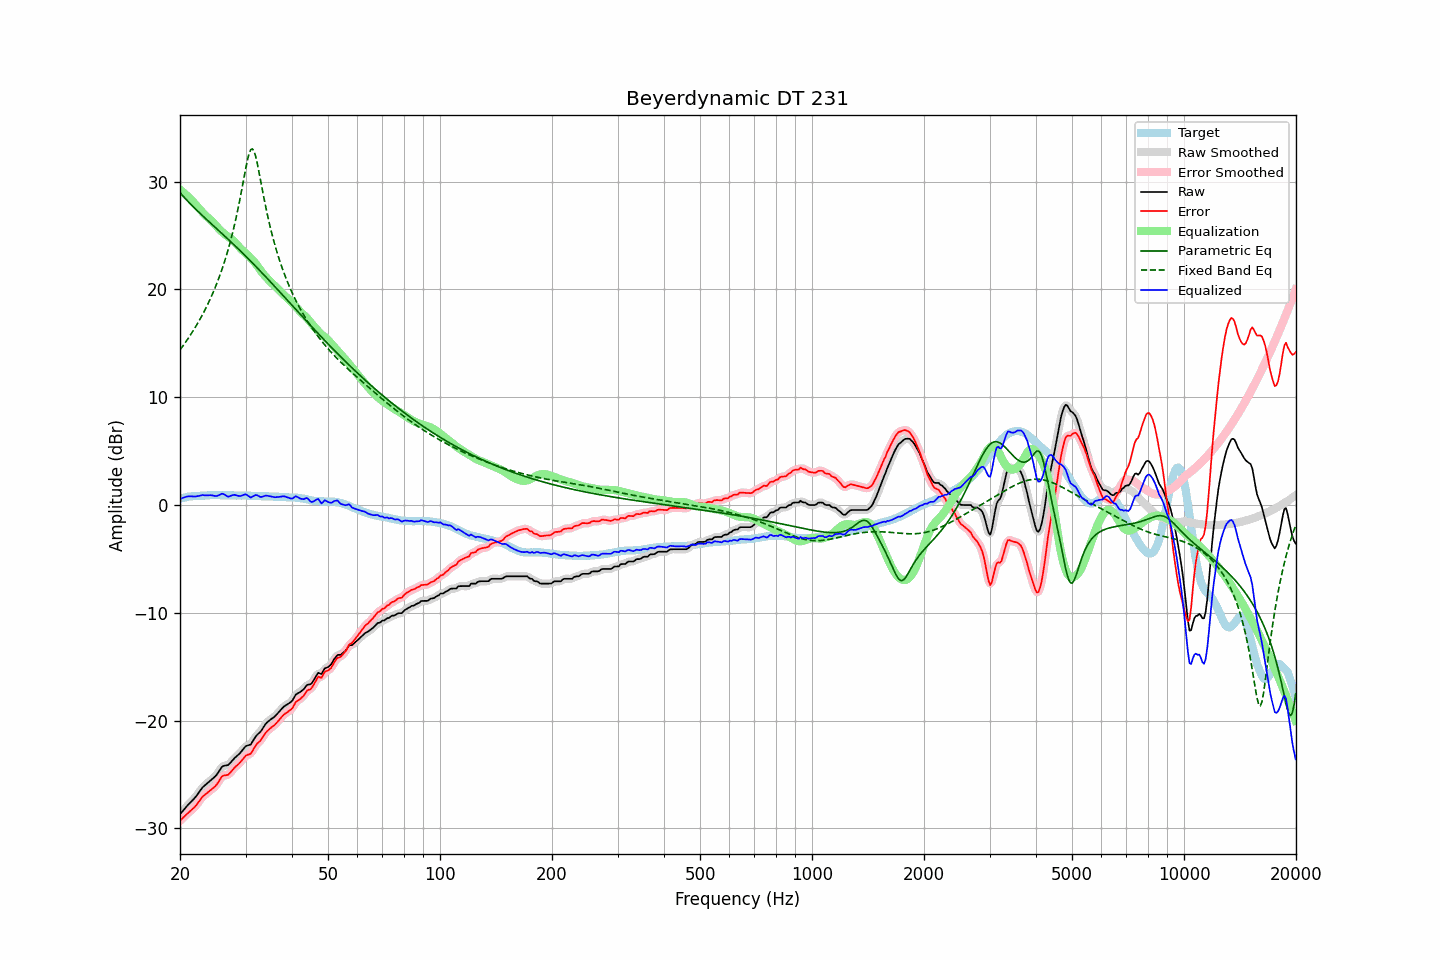

Values plotted in this chart, from the file beside it:
frequency, raw, error, smoothed, error_smoothed, equalization, parametric_eq, fixed_band_eq, equalized_raw, equalized_smoothed, target
20.00, -28.69, -29.28, -28.69, -29.29, 29.25, 28.98, 14.39, 0.56, 0.55, 0.59
20.20, -28.51, -29.14, -28.51, -29.14, 29.13, 28.81, 14.59, 0.62, 0.62, 0.63
20.40, -28.33, -28.99, -28.33, -28.99, 29.00, 28.64, 14.79, 0.68, 0.68, 0.66
20.61, -28.15, -28.85, -28.15, -28.85, 28.87, 28.48, 15.00, 0.72, 0.73, 0.69
20.81, -27.97, -28.70, -27.97, -28.71, 28.74, 28.31, 15.22, 0.77, 0.77, 0.73
21.02, -27.80, -28.57, -27.80, -28.57, 28.60, 28.16, 15.43, 0.80, 0.79, 0.77
21.23, -27.65, -28.43, -27.65, -28.44, 28.45, 28.00, 15.66, 0.80, 0.81, 0.78
21.44, -27.50, -28.30, -27.50, -28.31, 28.30, 27.85, 15.89, 0.80, 0.80, 0.80
21.66, -27.35, -28.17, -27.35, -28.17, 28.15, 27.70, 16.12, 0.80, 0.80, 0.82
21.87, -27.20, -28.03, -27.19, -28.02, 27.99, 27.55, 16.36, 0.79, 0.80, 0.83
22.09, -27.02, -27.86, -27.01, -27.85, 27.81, 27.40, 16.61, 0.80, 0.80, 0.84
22.31, -26.81, -27.65, -26.82, -27.66, 27.64, 27.26, 16.86, 0.83, 0.82, 0.84
22.54, -26.61, -27.47, -26.60, -27.45, 27.46, 27.12, 17.12, 0.85, 0.86, 0.85
22.76, -26.40, -27.26, -26.40, -27.25, 27.29, 26.98, 17.39, 0.89, 0.89, 0.86
22.99, -26.19, -27.05, -26.21, -27.08, 27.12, 26.84, 17.66, 0.93, 0.91, 0.86
23.22, -26.06, -26.93, -26.06, -26.93, 26.97, 26.70, 17.95, 0.91, 0.91, 0.87
23.45, -25.93, -26.81, -25.92, -26.80, 26.82, 26.56, 18.24, 0.89, 0.90, 0.88
23.69, -25.80, -26.69, -25.80, -26.69, 26.70, 26.42, 18.54, 0.89, 0.90, 0.89
23.92, -25.67, -26.57, -25.67, -26.57, 26.58, 26.28, 18.85, 0.91, 0.91, 0.90
24.16, -25.54, -26.45, -25.54, -26.46, 26.45, 26.15, 19.18, 0.91, 0.91, 0.91
24.40, -25.42, -26.34, -25.42, -26.34, 26.32, 26.01, 19.51, 0.90, 0.90, 0.92
24.65, -25.29, -26.20, -25.30, -26.21, 26.16, 25.87, 19.86, 0.87, 0.86, 0.91
24.89, -25.16, -26.07, -25.15, -26.06, 25.99, 25.74, 20.22, 0.83, 0.84, 0.91
25.14, -24.98, -25.89, -24.97, -25.88, 25.82, 25.60, 20.59, 0.84, 0.85, 0.91
25.39, -24.75, -25.66, -24.75, -25.66, 25.65, 25.47, 20.98, 0.90, 0.90, 0.91
25.65, -24.53, -25.44, -24.52, -25.43, 25.50, 25.33, 21.38, 0.96, 0.98, 0.91
25.91, -24.30, -25.20, -24.33, -25.24, 25.36, 25.19, 21.81, 1.05, 1.02, 0.89
26.16, -24.20, -25.10, -24.22, -25.12, 25.23, 25.06, 22.25, 1.03, 1.01, 0.90
26.43, -24.17, -25.07, -24.17, -25.07, 25.10, 24.92, 22.71, 0.93, 0.94, 0.90
26.69, -24.14, -25.04, -24.14, -25.04, 24.99, 24.78, 23.20, 0.85, 0.85, 0.90
26.96, -24.11, -25.01, -24.08, -24.98, 24.88, 24.64, 23.71, 0.77, 0.81, 0.90
27.23, -23.96, -24.86, -23.96, -24.86, 24.78, 24.50, 24.24, 0.82, 0.82, 0.90
27.50, -23.79, -24.69, -23.80, -24.70, 24.67, 24.36, 24.81, 0.88, 0.87, 0.90
27.77, -23.62, -24.51, -23.62, -24.52, 24.55, 24.22, 25.41, 0.93, 0.93, 0.89
28.05, -23.46, -24.35, -23.47, -24.36, 24.40, 24.08, 26.04, 0.94, 0.93, 0.89
28.33, -23.33, -24.20, -23.33, -24.21, 24.23, 23.94, 26.70, 0.90, 0.90, 0.87
28.62, -23.20, -24.08, -23.20, -24.08, 24.06, 23.79, 27.41, 0.86, 0.86, 0.88
28.90, -23.06, -23.94, -23.05, -23.93, 23.89, 23.65, 28.15, 0.83, 0.84, 0.88
29.19, -22.89, -23.76, -22.88, -23.76, 23.74, 23.50, 28.92, 0.85, 0.86, 0.87
29.48, -22.70, -23.58, -22.69, -23.57, 23.60, 23.36, 29.72, 0.91, 0.91, 0.88
29.78, -22.51, -23.39, -22.52, -23.40, 23.48, 23.21, 30.52, 0.97, 0.96, 0.88
30.08, -22.35, -23.24, -22.38, -23.26, 23.34, 23.06, 31.31, 0.99, 0.96, 0.88
30.38, -22.30, -23.16, -22.31, -23.18, 23.20, 22.92, 32.02, 0.90, 0.89, 0.86
30.68, -22.26, -23.12, -22.26, -23.12, 23.05, 22.77, 32.59, 0.79, 0.80, 0.86
30.99, -22.21, -23.06, -22.16, -23.01, 22.90, 22.61, 32.95, 0.69, 0.75, 0.85
31.30, -21.97, -22.83, -21.97, -22.83, 22.75, 22.46, 33.04, 0.78, 0.77, 0.85
31.61, -21.73, -22.58, -21.74, -22.59, 22.59, 22.31, 32.83, 0.86, 0.85, 0.85
31.93, -21.48, -22.32, -21.50, -22.34, 22.41, 22.16, 32.38, 0.93, 0.91, 0.83
32.24, -21.31, -22.13, -21.32, -22.15, 22.21, 22.00, 31.74, 0.91, 0.89, 0.82
32.57, -21.17, -21.99, -21.17, -21.99, 22.00, 21.85, 31.00, 0.83, 0.83, 0.82
32.89, -21.04, -21.86, -21.01, -21.83, 21.79, 21.69, 30.21, 0.75, 0.78, 0.82
33.22, -20.83, -21.65, -20.82, -21.64, 21.58, 21.54, 29.41, 0.76, 0.77, 0.82
33.55, -20.59, -21.40, -20.59, -21.41, 21.40, 21.38, 28.63, 0.81, 0.80, 0.81
33.89, -20.36, -21.17, -20.38, -21.19, 21.22, 21.22, 27.88, 0.86, 0.85, 0.81
34.23, -20.19, -21.00, -20.20, -21.00, 21.06, 21.06, 27.17, 0.87, 0.87, 0.81
34.57, -20.06, -20.86, -20.05, -20.86, 20.90, 20.90, 26.49, 0.84, 0.85, 0.80
34.92, -19.93, -20.72, -19.93, -20.73, 20.75, 20.74, 25.85, 0.82, 0.82, 0.79
35.27, -19.82, -20.61, -19.83, -20.61, 20.61, 20.58, 25.25, 0.78, 0.78, 0.79
35.62, -19.71, -20.49, -19.71, -20.50, 20.46, 20.42, 24.67, 0.75, 0.75, 0.78
35.97, -19.61, -20.38, -19.59, -20.37, 20.32, 20.26, 24.13, 0.72, 0.73, 0.77
... 635 more rows
